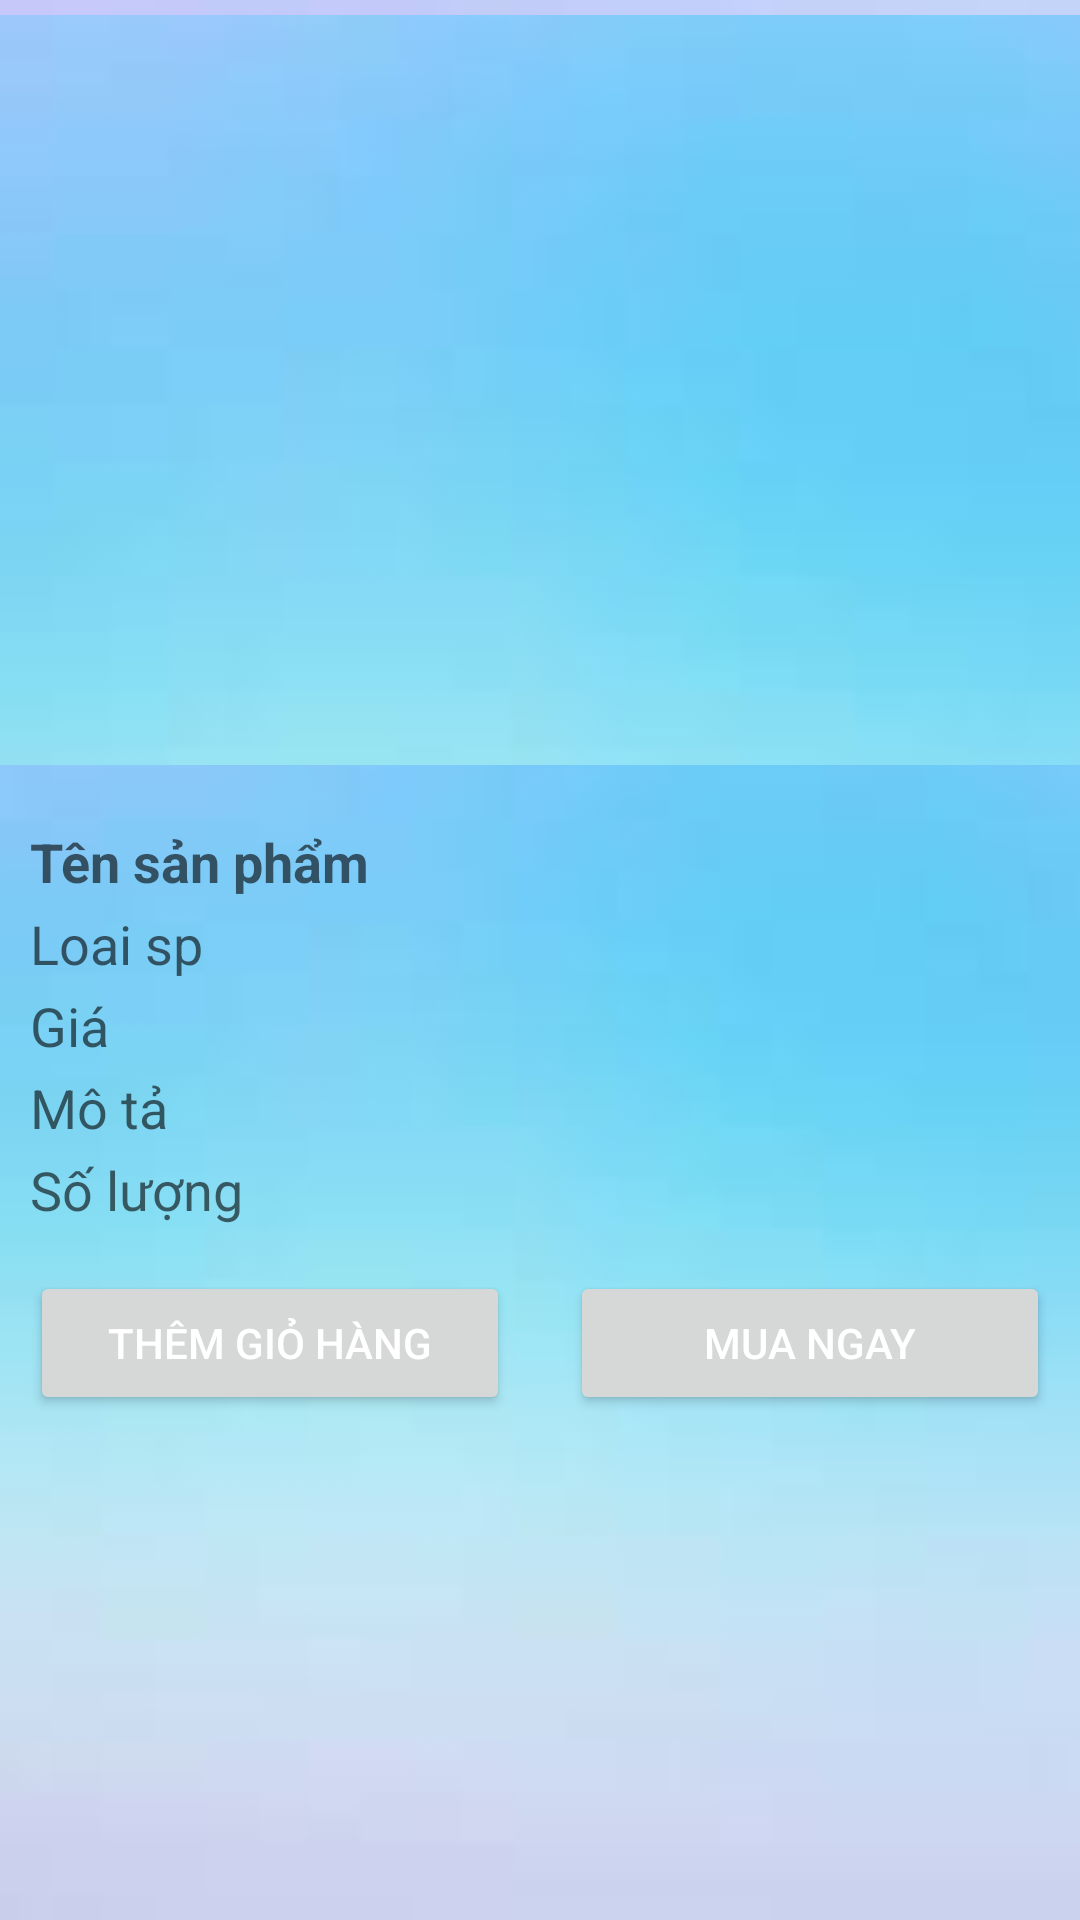

Produce the Android XML layout that renders to this screen, including the resource entries it uses.
<!-- AndroidManifest.xml: application theme Theme.LoginForm2 -->
<!-- res/layout/activity_product_detail.xml -->
<?xml version="1.0" encoding="utf-8"?>
<LinearLayout
    xmlns:android="http://schemas.android.com/apk/res/android"
    xmlns:tools="http://schemas.android.com/tools"
    xmlns:app="http://schemas.android.com/apk/res-auto"
    android:layout_width="match_parent"
    android:layout_height="match_parent"
    android:orientation="vertical"
    android:background="@drawable/background5"
    tools:context=".Activity.ProductDetailActivity"
    >
    <ImageView
        android:layout_gravity="center"
        android:id="@+id/imgProduct"
        android:layout_width="400dp"
        android:layout_height="250dp"
        android:scaleType="centerCrop"
        android:layout_marginRight="10dp"
        android:layout_marginVertical="5dp"
        android:layout_marginHorizontal="5dp"
        android:src="@drawable/background5" />

    <LinearLayout
        android:layout_width="match_parent"
        android:layout_height="wrap_content"
        android:orientation="vertical"
        android:layout_marginVertical="5dp"
        android:layout_marginRight="10dp"
        android:padding="10dp">
        <TextView
            android:id="@+id/tvProductName"
            android:layout_width="match_parent"
            android:layout_height="wrap_content"
            android:textSize="18sp"
            android:hint="Tên sản phẩm"
            android:textStyle="bold"
            android:paddingBottom="3dp"
            android:textColor="@color/black"/>
        <TextView
            android:id="@+id/tvLoaisp"
            android:layout_width="match_parent"
            android:layout_height="wrap_content"
            android:textSize="18sp"
            android:paddingBottom="3dp"
            android:hint="Loai sp"
            android:textColor="@color/black"
            android:isScrollContainer="true"
            />

        <TextView
            android:id="@+id/tvProductPrice"
            android:layout_width="match_parent"
            android:layout_height="wrap_content"
            android:textSize="18sp"
            android:paddingBottom="3dp"
            android:textColor="@color/black"
            android:hint="Giá"/>

        <TextView
            android:id="@+id/tvProductDescription"
            android:layout_width="match_parent"
            android:layout_height="wrap_content"
            android:textSize="18sp"
            android:paddingBottom="3dp"
            android:textColor="@color/black"
            android:hint="Mô tả"/>

        <TextView
            android:id="@+id/textViewProductQuantity"
            android:layout_width="match_parent"
            android:layout_height="wrap_content"
            android:textSize="18sp"
            android:textColor="@color/black"
            android:hint="Số lượng"/>

    </LinearLayout>

    <LinearLayout
        android:layout_width="match_parent"
        android:layout_height="wrap_content"
        android:gravity="center"
        >
        <Button
            android:id="@+id/btnThemGioHang"
            android:layout_weight="1"
            android:layout_width="0dp"
            android:layout_height="wrap_content"
            android:text="Thêm giỏ hàng"
            android:textColor="@color/white"
            android:layout_marginHorizontal="10dp"
            android:textAlignment="center">
        </Button>
        <Button
            android:id="@+id/btnMua"
            android:layout_width="0dp"
            android:layout_weight="1"
            android:textAlignment="center"
            android:layout_height="wrap_content"
            android:layout_marginHorizontal="10dp"
            android:textColor="@color/white"
            android:text="Mua ngay">
        </Button>


    </LinearLayout>

  </LinearLayout>
<!-- resources referenced by this layout -->
<resources>
  <color name="black">#FF000000</color>
  <color name="white">#FFFFFFFF</color>
  <!-- drawable background5: png bitmap (drawable, 1256 bytes) -->
  <style name="Theme.LoginForm2" parent="Theme.MaterialComponents.DayNight.NoActionBar">
          
          <item name="colorPrimary">@color/purple_500</item>
          <item name="colorPrimaryVariant">@color/purple_700</item>
          <item name="colorOnPrimary">@color/white</item>
          
          <item name="colorSecondary">@color/teal_200</item>
          <item name="colorSecondaryVariant">@color/teal_700</item>
          <item name="colorOnSecondary">@color/black</item>
          
          <item name="android:statusBarColor">?attr/colorPrimaryVariant</item>
          
      </style>
  <color name="purple_500">#FF6200EE</color>
  <color name="purple_700">#FF3700B3</color>
  <color name="teal_200">#FF03DAC5</color>
  <color name="teal_700">#FF018786</color>
</resources>
